Run: headless pygame with SDL's dummy video driver; simulated clock (each Clock.tick advances the game by its frame time, no real sleeping); random seed 0; keys injected as events and as key.get_pressed() state; no mouse input.
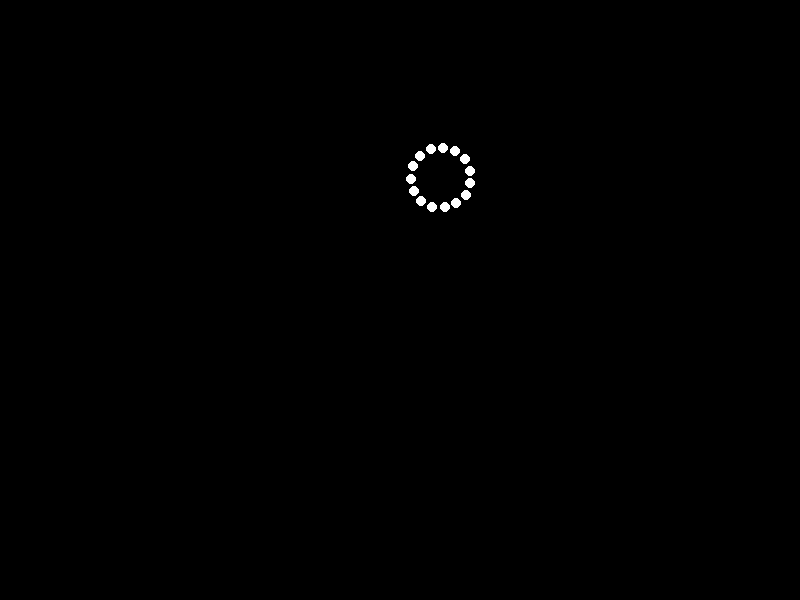
Frame 1 of 4 · flips 1–60 · no input
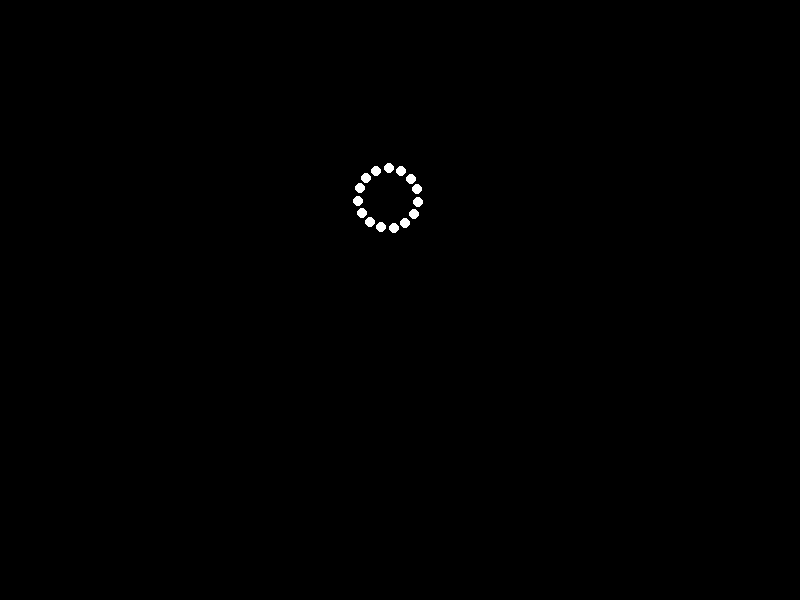
Frame 2 of 4 · flips 61–180 · tapped SPACE, RETURN · held RIGHT (→), D
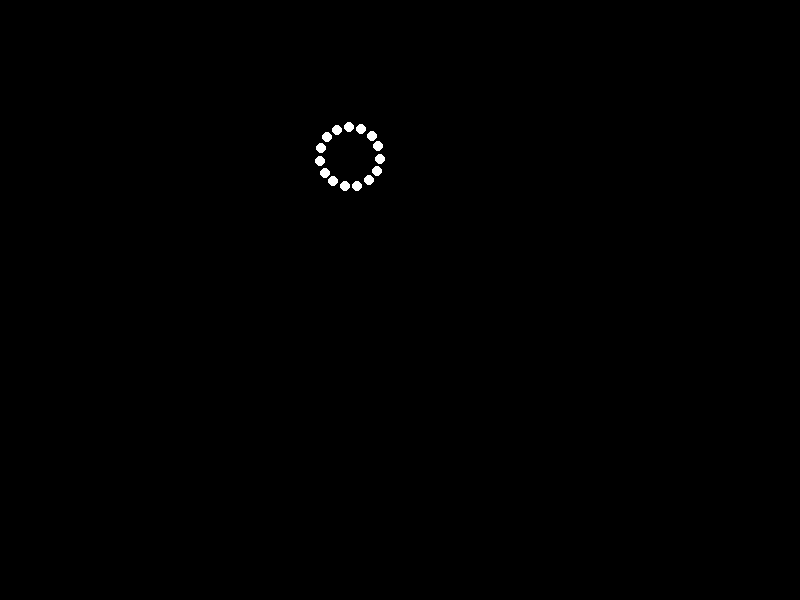
Frame 3 of 4 · flips 181–300 · held DOWN (↓), S
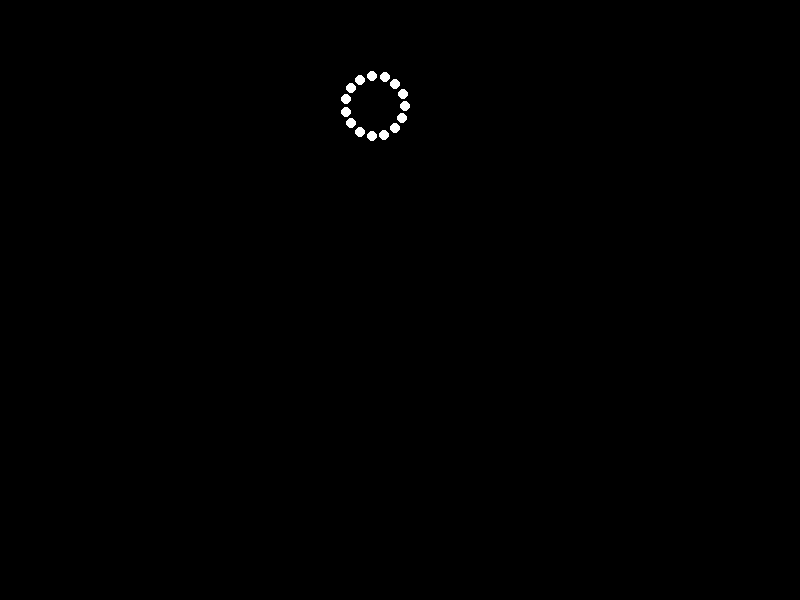
Frame 4 of 4 · flips 301–420 · held LEFT (←), A, UP (↑), W

The pygame program that drew these frames:


import pygame
import math

# Initialize Pygame
pygame.init()

# Screen dimensions
WIDTH, HEIGHT = 800, 600
screen = pygame.display.set_mode((WIDTH, HEIGHT))
pygame.display.set_caption("Point-Light Stimulus Animation")

# Colors
BLACK = (0, 0, 0)
WHITE = (255, 255, 255)

# Number of point-lights
NUM_LIGHTS = 15

# Happy woman model parameters
# These are simplified and can be adjusted for better realism
body_parts = {
    "head": {"x": WIDTH // 2, "y": HEIGHT // 4, "radius": 20},
    "torso": {"x": WIDTH // 2, "y": HEIGHT // 2, "radius": 30},
    "arm_left": {"x": WIDTH // 2 - 50, "y": HEIGHT // 2, "length": 100},
    "arm_right": {"x": WIDTH // 2 + 50, "y": HEIGHT // 2, "length": 100},
    "leg_left": {"x": WIDTH // 2 - 30, "y": HEIGHT // 2 + 50, "length": 150},
    "leg_right": {"x": WIDTH // 2 + 30, "y": HEIGHT // 2 + 50, "length": 150}
}

# Angle for turning
angle = 0

# Clock for controlling frame rate
clock = pygame.time.Clock()

# Main loop
running = True
while running:
    for event in pygame.event.get():
        if event.type == pygame.QUIT:
            running = False

    # Clear screen
    screen.fill(BLACK)

    # Update body part positions
    angle += 0.01  # Adjust this value for faster or slower turning
    body_parts["head"]["x"] = WIDTH // 2 + math.cos(angle) * 50
    body_parts["head"]["y"] = HEIGHT // 4 + math.sin(angle) * 50
    body_parts["torso"]["x"] = WIDTH // 2 + math.cos(angle) * 50
    body_parts["torso"]["y"] = HEIGHT // 2 + math.sin(angle) * 50
    body_parts["arm_left"]["x"] = body_parts["torso"]["x"] + math.cos(angle + math.pi / 4) * 50
    body_parts["arm_left"]["y"] = body_parts["torso"]["y"] + math.sin(angle + math.pi / 4) * 50
    body_parts["arm_right"]["x"] = body_parts["torso"]["x"] + math.cos(angle - math.pi / 4) * 50
    body_parts["arm_right"]["y"] = body_parts["torso"]["y"] + math.sin(angle - math.pi / 4) * 50
    body_parts["leg_left"]["x"] = body_parts["torso"]["x"] + math.cos(angle + math.pi / 4) * 70
    body_parts["leg_left"]["y"] = body_parts["torso"]["y"] + math.sin(angle + math.pi / 4) * 70
    body_parts["leg_right"]["x"] = body_parts["torso"]["x"] + math.cos(angle - math.pi / 4) * 70
    body_parts["leg_right"]["y"] = body_parts["torso"]["y"] + math.sin(angle - math.pi / 4) * 70

    # Draw point-lights
    for i in range(NUM_LIGHTS):
        x = int(body_parts["head"]["x"] + math.cos(angle + i * (2 * math.pi / NUM_LIGHTS)) * 30)
        y = int(body_parts["head"]["y"] + math.sin(angle + i * (2 * math.pi / NUM_LIGHTS)) * 30)
        pygame.draw.circle(screen, WHITE, (x, y), 5)

    # Update display
    pygame.display.flip()

    # Cap the frame rate
    clock.tick(60)

# Quit Pygame
pygame.quit()
